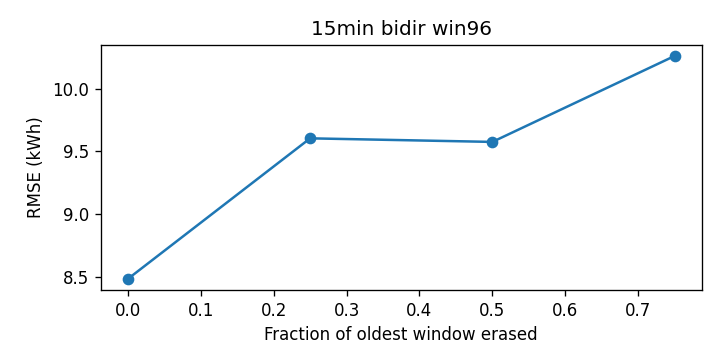

The data file committed next to this chart (first rows):
cutoff, rmse_kwh
0.0, 8.483
0.25, 9.604
0.5, 9.575
0.75, 10.26
